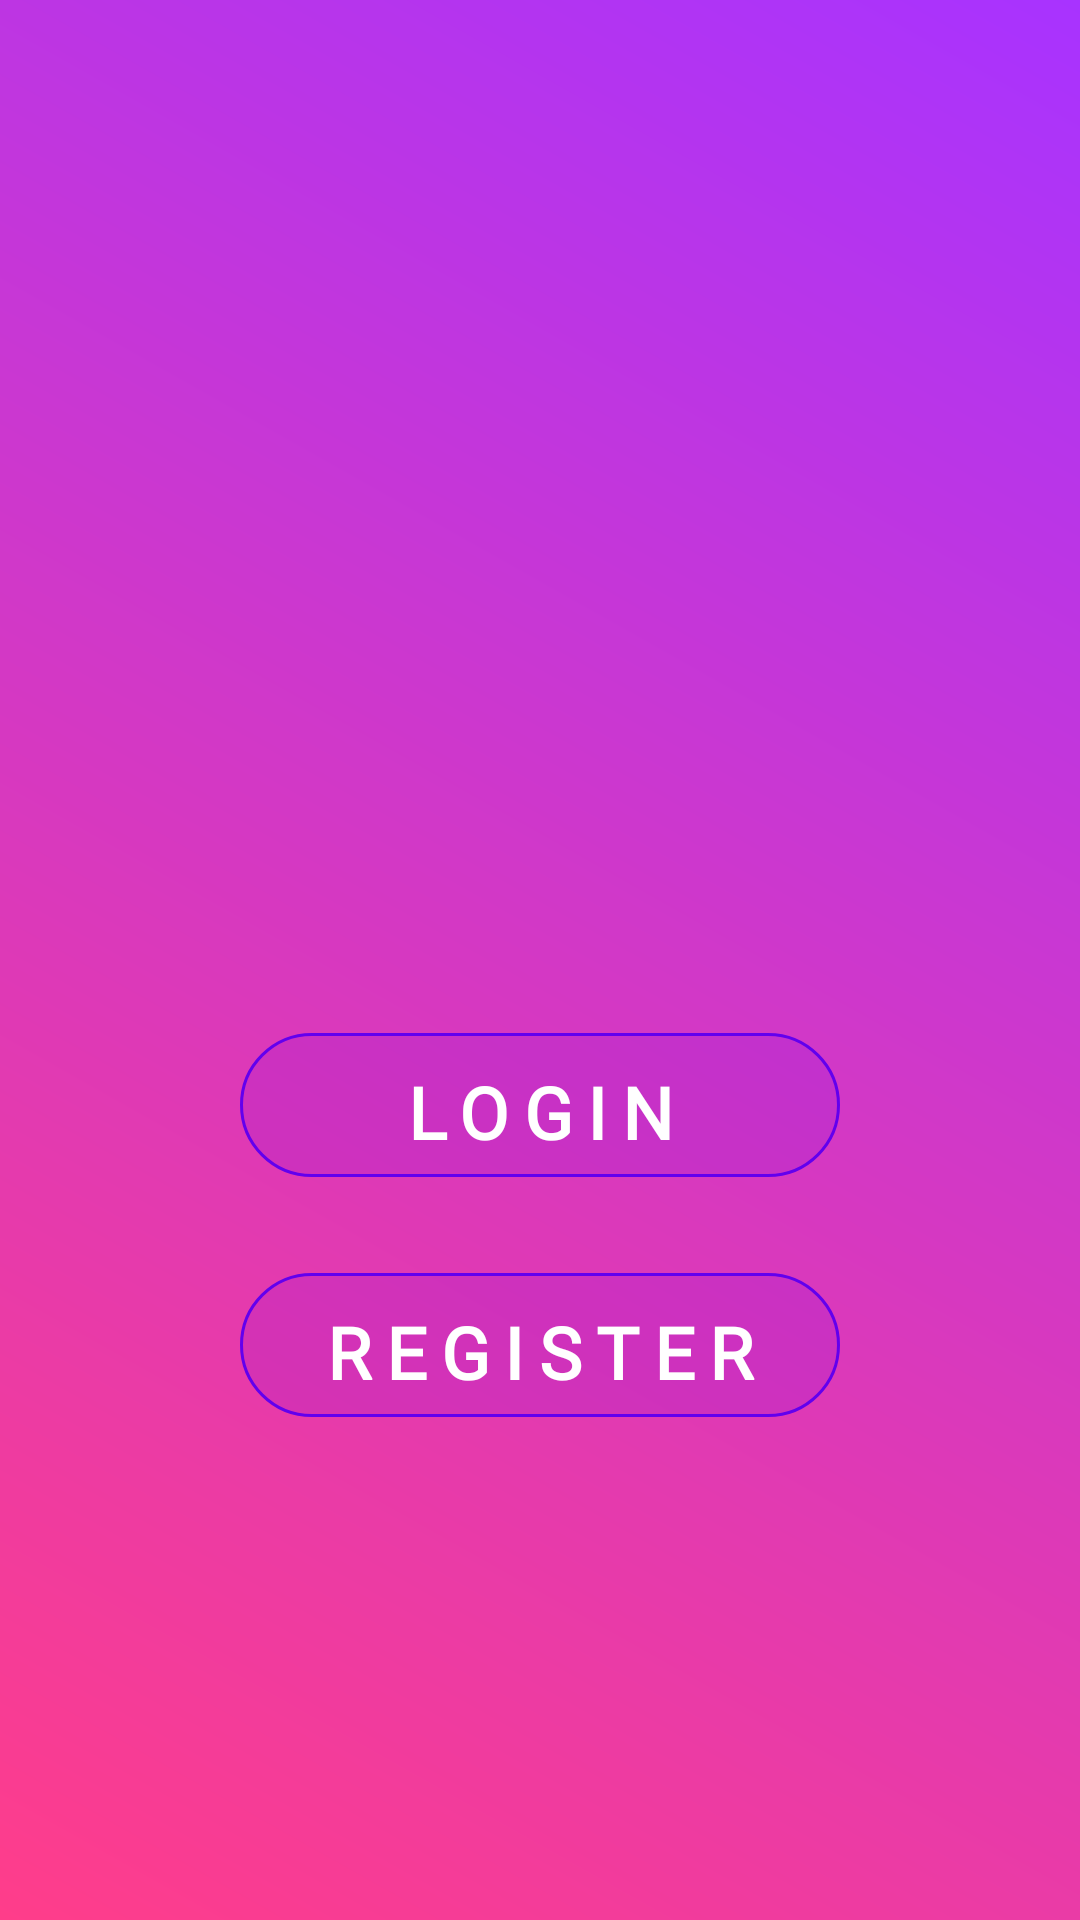

Layout XML and referenced resources for this Android screen:
<!-- AndroidManifest.xml: application theme Theme.Memwars -->
<!-- res/layout/activity_splash.xml -->
<?xml version="1.0" encoding="utf-8"?>
<RelativeLayout
    xmlns:android="http://schemas.android.com/apk/res/android"
    android:id="@+id/splashLayout"
    android:layout_width="match_parent"
    android:layout_height="match_parent">


    
    <ImageView
        android:id="@+id/gradientImageView"
        android:layout_width="match_parent"
        android:layout_height="match_parent"
        android:src="@drawable/gradient_background"
         />

    
    <TextView
        android:id="@+id/logoTextView"
        android:layout_width="wrap_content"
        android:layout_height="wrap_content"
        android:text="MemWars"
        android:textSize="48sp"
        android:textStyle="bold"
        android:textColor="#FFFFFF"
        android:layout_centerHorizontal="true"
        android:layout_marginTop="160dp"
        android:visibility="invisible"
        android:fontFamily="@font/borel_regular"
        />

    <Button
        android:id="@+id/LoginButton1"
        android:textSize="24sp"
        android:layout_centerHorizontal="true"
        android:layout_width="200dp"
        android:layout_height="48dp"
        android:layout_below="@+id/logoTextView"
        android:layout_marginTop="120dp"
        android:text="Login"

        android:gravity="center"
        android:textColor="#fff"
        android:textStyle="bold"
        android:letterSpacing=".2"
        android:elevation="8dp"
        android:alpha="1"
        android:background="@drawable/button_border"
        android:fontFamily="@font/poiret_one_regular"
        />

    <Button
        android:background="@drawable/button_border"

        android:textSize="24sp"
        android:id="@+id/RegisterButton1"
        android:gravity="center"
        android:layout_centerHorizontal="true"
        android:layout_width="200dp"
        android:layout_height="48dp"
        android:layout_below="@+id/LoginButton1"
        android:layout_marginTop="32dp"
        android:text="Register"

        android:textColor="#fff"
        android:textStyle="bold"
        android:letterSpacing=".2"

        android:elevation="16dp"
        android:alpha="1"

        android:fontFamily="@font/poiret_one_regular"
        />
</RelativeLayout>
<!-- resources referenced by this layout -->
<resources>
  <!-- drawable button_border (drawable) -->
  <shape xmlns:android="http://schemas.android.com/apk/res/android">
      <solid android:color="#22000000" /> 
      <stroke
          android:color="#FF000000"
      android:width="1dp" />
      <corners android:radius="24dp" />
  </shape>
  <!-- drawable gradient_background (drawable) -->
  <?xml version="1.0" encoding="utf-8"?>
  <shape xmlns:android="http://schemas.android.com/apk/res/android">
      <gradient
          android:type="linear"
          android:startColor="#FF3D8A"
          android:endColor="#A833FF"
          android:angle="45" />
  </shape>
  <style name="Theme.Memwars" parent="Theme.MaterialComponents.DayNight.DarkActionBar">
          
          <item name="colorPrimary">@color/purple_500</item>
          <item name="colorPrimaryVariant">@color/purple_700</item>
          <item name="colorOnPrimary">@color/white</item>
          
          <item name="colorSecondary">@color/teal_200</item>
          <item name="colorSecondaryVariant">@color/teal_700</item>
          <item name="colorOnSecondary">@color/black</item>
          
          <item name="android:statusBarColor" tools:targetApi="l">?attr/colorPrimaryVariant</item>
          
      </style>
  <color name="purple_500">#FF6200EE</color>
  <color name="purple_700">#FF3700B3</color>
  <color name="white">#FFFFFFFF</color>
  <color name="teal_200">#FF03DAC5</color>
  <color name="teal_700">#FF018786</color>
  <color name="black">#FF000000</color>
</resources>
